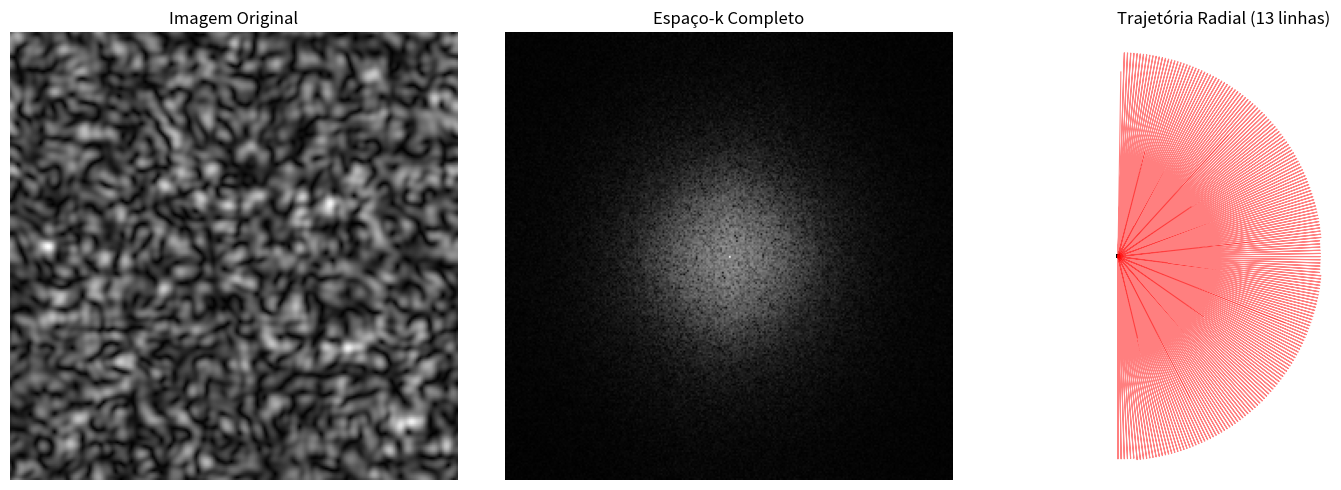

The script that saved this image:
import numpy as np
import matplotlib.pyplot as plt

def extract_radial_trajectories(image, n_radial_lines=64):
    k_space_full = np.fft.fft2(image)
    k_space_shifted = np.fft.fftshift(k_space_full)
    
    N, M = k_space_shifted.shape
    center_x, center_y = N//2, M//2
    
    todos_valores = []
    todas_coordenadas = []
    
    angles = np.linspace(0, np.pi, n_radial_lines, endpoint=False)
    max_radius = min(center_x, center_y)
    
    for angle in angles:
        r = np.linspace(0, max_radius, max_radius)
        kx_line = r * np.cos(angle)
        ky_line = r * np.sin(angle)
        
        idx_x = np.round(center_x + kx_line).astype(int)
        idx_y = np.round(center_y + ky_line).astype(int)
        
        valid = (idx_x >= 0) & (idx_x < N) & (idx_y >= 0) & (idx_y < M)
        idx_x = idx_x[valid]
        idx_y = idx_y[valid]
        
        if len(idx_x) > 0:
            line_values = k_space_shifted[idx_x, idx_y]
            line_coords = np.column_stack([kx_line[valid], ky_line[valid]])
            
            todos_valores.extend(line_values)
            todas_coordenadas.extend(line_coords)
    
    valores_dft = np.array(todos_valores)
    coordenadas = np.array(todas_coordenadas)
    
    return valores_dft, coordenadas

def plot_radial_trajectories(image, valores_dft, coordenadas):
    fig, axes = plt.subplots(1, 3, figsize=(15, 5))
    
    axes[0].imshow(image, cmap='gray')
    axes[0].set_title('Imagem Original')
    axes[0].axis('off')
    
    k_space_full = np.fft.fft2(image)
    k_space_shifted = np.fft.fftshift(k_space_full)
    N, M = k_space_shifted.shape
    
    axes[1].imshow(np.log10(np.abs(k_space_shifted) + 1), cmap='gray')
    axes[1].set_title('Espaço-k Completo')
    axes[1].axis('off')
    
    axes[2].imshow(np.log10(np.abs(k_space_shifted) + 1), cmap='gray')
    
    n_radial_lines = 13
    points_per_line = len(coordenadas) // n_radial_lines
    
    for i in range(min(16, n_radial_lines)):
        start_idx = i * points_per_line
        end_idx = start_idx + points_per_line
        if end_idx <= len(coordenadas):
            coords_slice = coordenadas[start_idx:end_idx]
            axes[2].plot(coords_slice[:, 1] * M//2 + M//2, 
                        coords_slice[:, 0] * N//2 + N//2, 
                        'r-', alpha=0.5, linewidth=0.8)
    
    axes[2].set_title(f'Trajetória Radial ({n_radial_lines} linhas)')
    axes[2].axis('off')
    
    plt.tight_layout()
    plt.show()

if __name__ == '__main__':
    try:
        x = plt.imread('exemplo_corte_axial.jpg')
        if len(x.shape) == 3:
            x = x[:, :, 0]
        print(f"Imagem carregada: {x.shape}")
    except FileNotFoundError:
        print("Arquivo não encontrado. Criando imagem de exemplo...")
        x = np.random.randn(256, 256)
        x = np.abs(np.fft.ifft2(np.fft.fft2(x) * np.exp(-0.001*(np.arange(256)[:, None]**2 + np.arange(256)[None, :]**2)))).real
        print(f"Imagem exemplo criada: {x.shape}")
    
    n_radial_lines = 200
    valores_dft, coordenadas = extract_radial_trajectories(x, n_radial_lines)
    
    print(f"Numero de linhas radiais: {n_radial_lines}")
    print(f"Valores DFT shape: {valores_dft.shape}")
    print(f"Coordenadas shape: {coordenadas.shape}")
    print(f"Total de pontos amostrados: {len(valores_dft)}")
    
    plot_radial_trajectories(x, valores_dft, coordenadas)